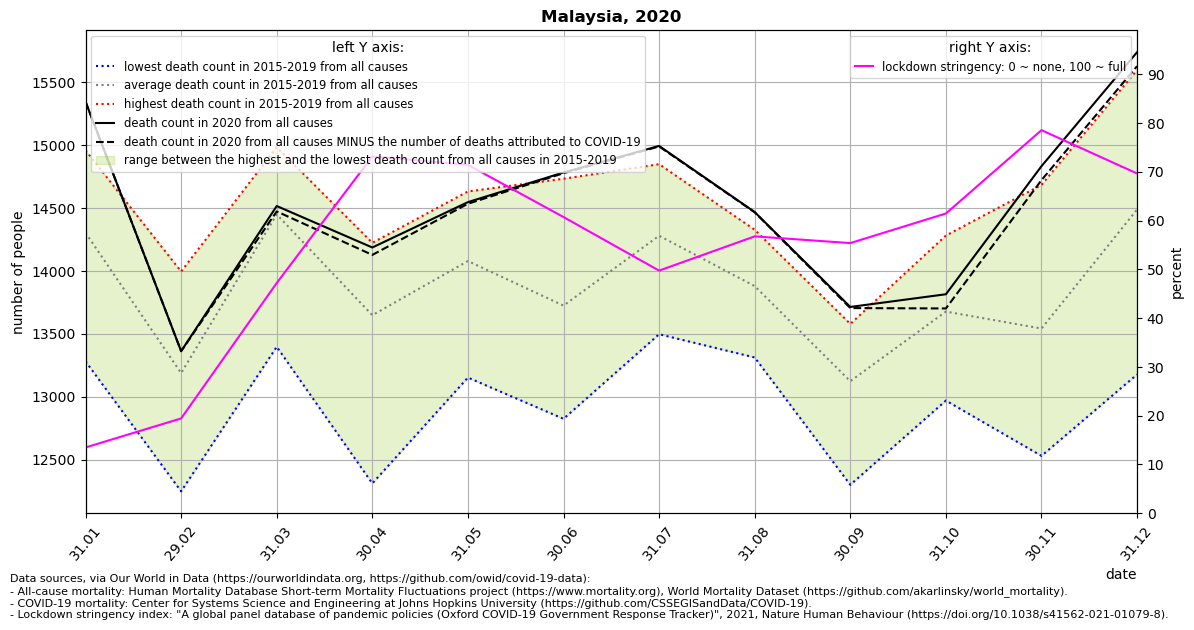

Values plotted in this chart, from the file beside it:
location, date, time, time_unit, deaths_2010_all_ages, deaths_2011_all_ages, deaths_2012_all_ages, deaths_2013_all_ages, deaths_2014_all_ages, deaths_2015_all_ages, deaths_2016_all_ages, deaths_2017_all_ages, deaths_2018_all_ages, deaths_2019_all_ages, deaths_2020_all_ages, deaths_2021_all_ages, new_deaths, stringency_index, deaths_min, deaths_max, deaths_mean, deaths_noncovid
Malaysia, 2020-01-31, 1, monthly, , , , , , 14073, 13281, 14333, 14960, 14872, 15347, , 0.0, 13.49, 13281, 14960, 14304, 15347
Malaysia, 2020-02-29, 2, monthly, , , , , , 12247, 12885, 13412, 13996, 13399, 13362, , 0.0, 19.44, 12247, 13996, 13188, 13362
Malaysia, 2020-03-31, 3, monthly, , , , , , 13397, 14660, 14458, 14985, 14750, 14517, , 43.0, 47.19, 13397, 14985, 14450, 14474
Malaysia, 2020-04-30, 4, monthly, , , , , , 12310, 13861, 13718, 14224, 14128, 14187, , 59.0, 73.15, 12310, 14224, 13648, 14128
Malaysia, 2020-05-31, 5, monthly, , , , , , 13152, 13658, 14633, 14413, 14540, 14548, , 13.0, 71.41, 13152, 14633, 14079, 14535
Malaysia, 2020-06-30, 6, monthly, , , , , , 12824, 13038, 13995, 14033, 14734, 14784, , 6.0, 60.71, 12824, 14734, 13725, 14778
Malaysia, 2020-07-31, 7, monthly, , , , , , 13497, 13982, 14613, 14461, 14850, 14995, , 4.0, 49.73, 13497, 14850, 14281, 14991
Malaysia, 2020-08-31, 8, monthly, , , , , , 13312, 13906, 13576, 14278, 14328, 14469, , 2.0, 56.75, 13312, 14328, 13880, 14467
Malaysia, 2020-09-30, 9, monthly, , , , , , 12299, 13026, 13295, 13417, 13579, 13714, , 9.0, 55.37, 12299, 13579, 13123, 13705
Malaysia, 2020-10-31, 10, monthly, , , , , , 12969, 13083, 14229, 13823, 14282, 13815, , 113.0, 61.44, 12969, 14282, 13677, 13702
Malaysia, 2020-11-30, 11, monthly, , , , , , 12529, 13050, 13303, 14144, 14685, 14834, , 111.0, 78.52, 12529, 14685, 13542, 14723
Malaysia, 2020-12-31, 12, monthly, , , , , , 13177, 13771, 14603, 15297, 15599, 15741, , 111.0, 69.64, 13177, 15599, 14489, 15630
